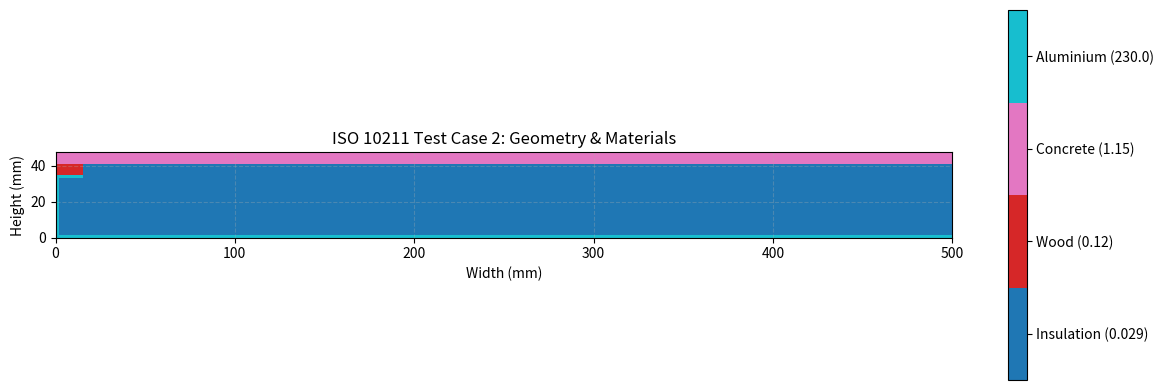

The script that saved this image:
import numpy as np
import matplotlib.pyplot as plt
import matplotlib.colors as colors

def visualize_test_case_2():
    print("--- Visualizing ISO 10211 Test Case 2 Geometry ---")
    # Materials
    MAT_CONC=1.15
    MAT_WOOD=0.12
    MAT_INS=0.029
    MAT_ALU=230.0
    
    GRID_MM=0.5; W_mm=500.0; H_mm=47.5
    nx=int(W_mm/GRID_MM)+1; ny=int(H_mm/GRID_MM)+1
    
    cond = np.full((ny, nx), MAT_INS) # Background 0.029
    def to_idx(v): return int(round(v/GRID_MM))
    
    # Geometry from verify_iso_10211.py
    # 1. Concrete (Top 6mm, Full Width)
    cond[to_idx(41.5):to_idx(47.5), :] = MAT_CONC
    
    # 2. Wood (Left Block, 15x6.5 mm) - Touching Metal
    cond[to_idx(35.0):to_idx(41.5), to_idx(0):to_idx(15)] = MAT_WOOD
    
    # 3. Gap (35.0..36.5) -> Remains INS (Background)
    
    # 4. Metal Top Flange (15mm wide)
    cond[to_idx(33.5):to_idx(35.0), to_idx(0):to_idx(15)] = MAT_ALU
    
    # 5. Metal Web (1.5mm wide, 1.5..33.5)
    cond[to_idx(1.5):to_idx(33.5), to_idx(0):to_idx(1.5)] = MAT_ALU
    
    # 6. Metal Bottom Flange (Full Width 500mm)
    cond[to_idx(0):to_idx(1.5), :] = MAT_ALU
    
    # Plotting
    plt.figure(figsize=(12, 4))
    
    # Use a custom colormap for discrete materials
    cmap = plt.cm.get_cmap('viridis', 4)
    # Map values to 0,1,2,3 for cleaner plotting
    plot_data = np.zeros_like(cond)
    plot_data[cond == MAT_INS] = 0
    plot_data[cond == MAT_WOOD] = 1
    plot_data[cond == MAT_CONC] = 2
    plot_data[cond == MAT_ALU] = 3
    
    im = plt.imshow(plot_data, cmap=plt.cm.get_cmap('tab10', 4), origin='lower', extent=[0, W_mm, 0, H_mm], aspect='equal', interpolation='nearest')
    
    cbar = plt.colorbar(im, ticks=[0.375, 1.125, 1.875, 2.625])
    cbar.ax.set_yticklabels(['Insulation (0.029)', 'Wood (0.12)', 'Concrete (1.15)', 'Aluminium (230.0)'])
    
    plt.title('ISO 10211 Test Case 2: Geometry & Materials')
    plt.xlabel('Width (mm)')
    plt.ylabel('Height (mm)')
    plt.grid(True, linestyle='--', alpha=0.3)
    
    out_file = 'iso_case_2_geometry.png'
    plt.tight_layout()
    plt.savefig(out_file, dpi=150)
    print(f"Saved geometry visualization to {out_file}")

if __name__ == "__main__":
    visualize_test_case_2()
